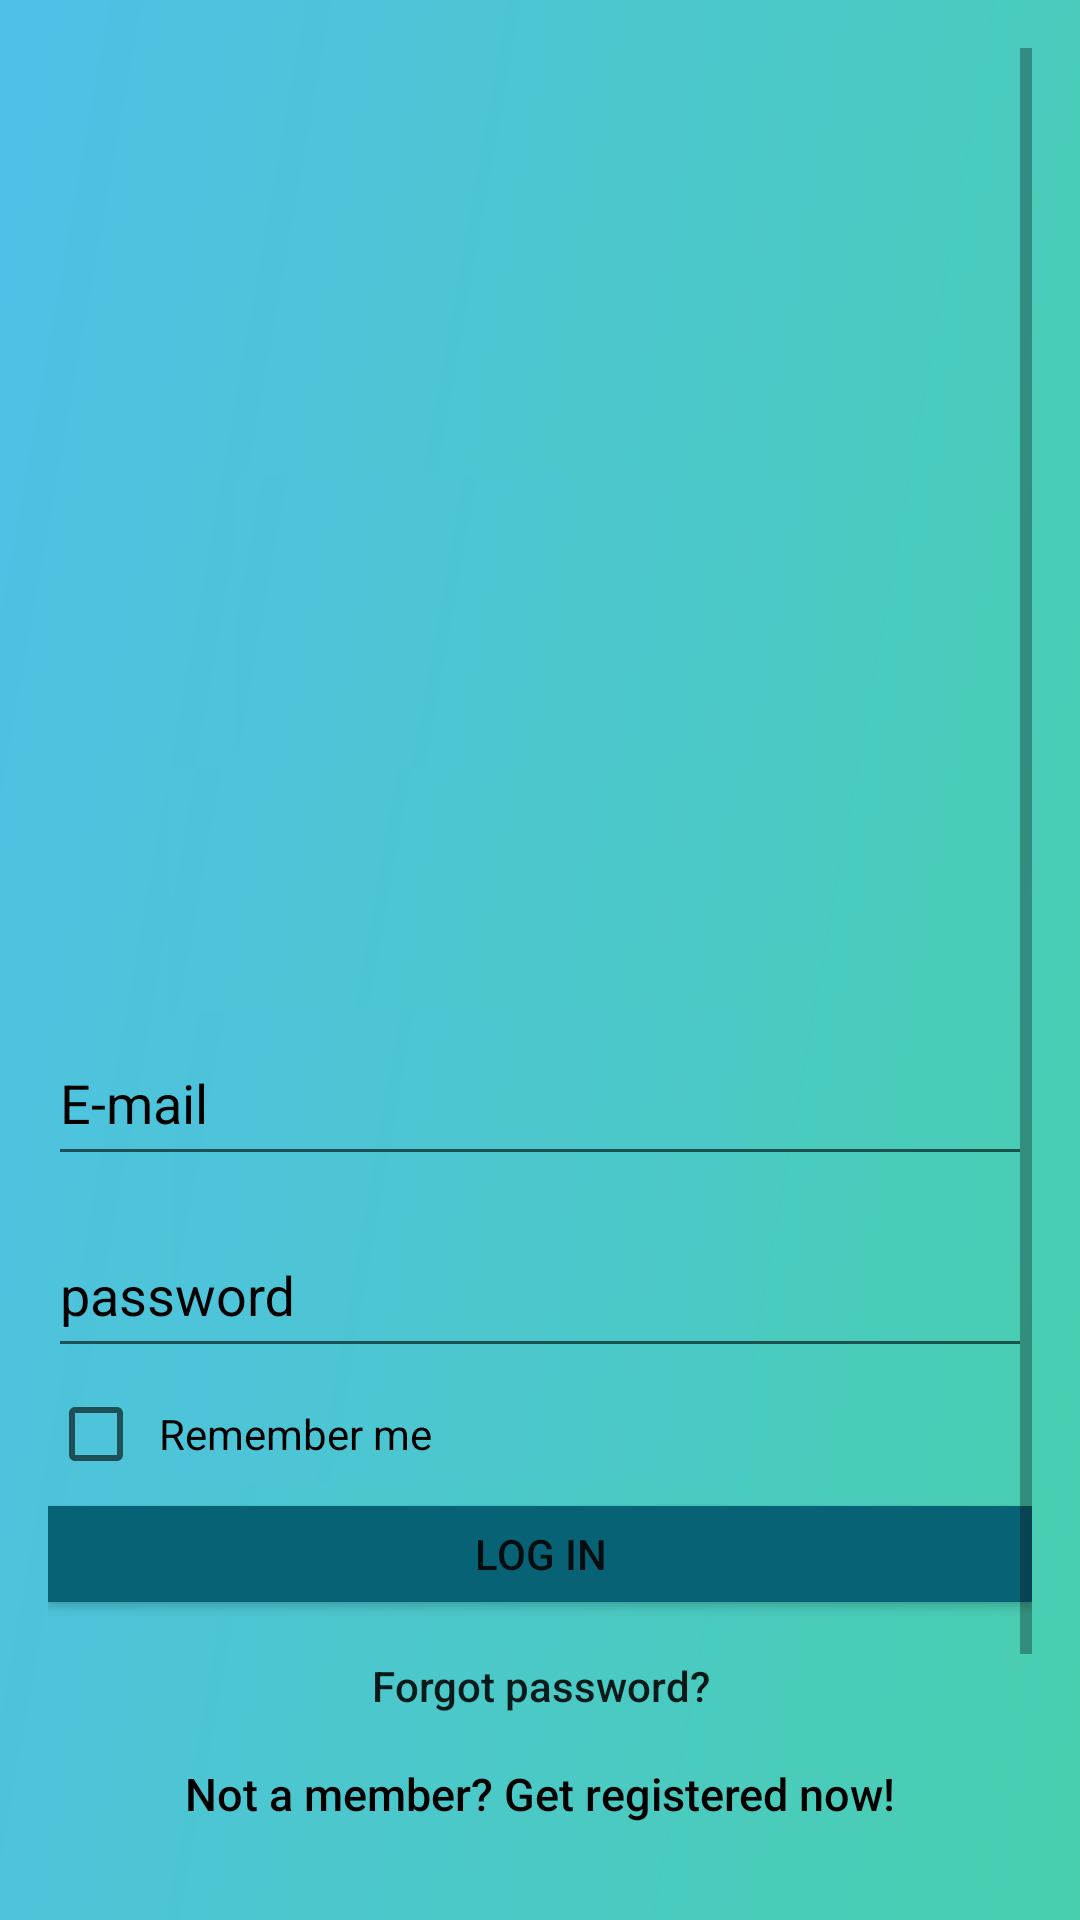

The Android layout XML behind this screen, and the referenced resources:
<!-- AndroidManifest.xml: application theme AppTheme.NoActionBar -->
<!-- res/layout/login.xml -->
<RelativeLayout xmlns:android="http://schemas.android.com/apk/res/android"
    xmlns:app="http://schemas.android.com/apk/res-auto"
    xmlns:tools="http://schemas.android.com/tools"
    android:id="@+id/login_frame"
    android:layout_width="match_parent"
    android:layout_height="match_parent"
    android:background="@drawable/backgound"
    android:gravity="center_horizontal"
    android:orientation="vertical"
    android:paddingBottom="@dimen/activity_vertical_margin"
    android:paddingLeft="@dimen/activity_horizontal_margin"
    android:paddingRight="@dimen/activity_horizontal_margin"
    android:paddingTop="@dimen/activity_vertical_margin"
    android:theme="@style/NoActionBar"
    tools:context="naveen.agnosbeta.agnos.LoginActivity">

    

    <ProgressBar
        android:id="@+id/login_progress"
        android:layout_width="30dp"
        android:layout_height="30dp"
        android:layout_alignParentStart="true"
        android:layout_centerVertical="true"
        android:visibility="gone" />

    <ScrollView
        android:id="@+id/login_form"
        android:layout_width="match_parent"
        android:layout_height="match_parent"
        android:visibility="visible">

        <LinearLayout
            android:layout_width="match_parent"
            android:layout_height="match_parent"
            android:orientation="vertical">


            <ImageView
                android:id="@+id/imageView2"
                android:layout_width="match_parent"
                android:layout_height="300dp"
                android:layout_gravity="center_horizontal"
                android:layout_marginBottom="15dp"
                android:contentDescription="TODO"
                android:src="@drawable/siginup" />

            


            <android.support.design.widget.TextInputLayout
                android:layout_width="match_parent"
                android:layout_height="match_parent"
                android:textColorHint="@color/text_secondary">

                <AutoCompleteTextView
                    android:id="@+id/email"
                    android:layout_width="match_parent"
                    android:layout_height="50dp"
                    android:layout_marginBottom="3dp"
                    android:layout_weight="1"
                    android:elevation="1dp"
                    android:hint="@string/email"
                    android:inputType="textEmailAddress"
                    android:textAlignment="center"
                    android:textColor="@android:color/black"
                    android:textColorHint="@color/text_secondary"
                    android:textColorLink="@color/colorAccent" />
            </android.support.design.widget.TextInputLayout>

            <android.support.design.widget.TextInputLayout
                android:layout_width="match_parent"
                android:layout_height="wrap_content"
                android:textColorHint="@color/text_secondary">

                <EditText
                    android:id="@+id/password"
                    android:layout_width="match_parent"
                    android:layout_height="50dp"
                    android:layout_marginBottom="3dp"
                    android:layout_weight="1"
                    android:hint="@string/hint_password"
                    android:inputType="textPassword"
                    android:textAlignment="center"
                    android:textColor="@android:color/black"
                    android:textColorHint="@color/text_secondary"
                    android:textColorLink="@color/colorAccent" />

            </android.support.design.widget.TextInputLayout>

            <CheckBox
                android:id="@+id/remember_me"
                android:layout_width="match_parent"
                android:layout_height="wrap_content"
                android:layout_marginBottom="3dp"
                android:layout_marginTop="3dp"
                android:paddingStart="5dp"
                android:text="@string/remember_me"
                android:textColorLink="@color/colorAccent" />


            <Button
                android:id="@+id/btn_login"
                android:layout_width="match_parent"
                android:layout_height="32dp"
                android:layout_marginBottom="5dp"
                android:layout_marginTop="5dp"
                android:background="@color/colorAccent"
                android:text="@string/login"
                android:textColor="@color/common_google_signin_btn_text_dark_pressed" />

            <Button
                android:id="@+id/button2"
                android:layout_width="match_parent"
                android:layout_height="26dp"
                android:layout_marginTop="10dp"
                android:background="@null"
                android:onClick="forget_pass"
                android:text="@string/forget_header"
                android:textAllCaps="false" />

            <Button
                android:id="@+id/reg_button"
                android:layout_width="match_parent"
                android:layout_height="26dp"
                android:layout_marginBottom="50dp"
                android:layout_marginTop="10dp"
                android:background="@null"
                android:onClick="reg_activity"
                android:text="@string/log_in_reg"
                android:textAllCaps="false"
                android:textColor="@android:color/black"
                android:textSize="15sp" />

            <com.shobhitpuri.custombuttons.GoogleSignInButton
                android:id="@+id/google_sign_in"
                android:layout_width="match_parent"
                android:layout_height="wrap_content"
                android:layout_marginTop="10dp"
                android:text="@string/google_sign_up"
                app:isDarkTheme="false" />

            


        </LinearLayout>
    </ScrollView>


</RelativeLayout>
<!-- resources referenced by this layout -->
<resources>
  <color name="colorAccent">#086276</color>
  <color name="text_secondary">#000000</color>
  <dimen name="activity_horizontal_margin">16dp</dimen>
  <dimen name="activity_vertical_margin">16dp</dimen>
  <!-- drawable backgound: png bitmap (drawable, 32827 bytes) -->
  <string name="email">E-mail</string>
  <string name="forget_header">Forgot password?</string>
  <string name="hint_password">password</string>
  <string name="log_in_reg">Not a member? Get registered now! </string>
  <string name="login">log in</string>
  <string name="remember_me">Remember me</string>
  <style name="NoActionBar" parent="@style/Theme.AppCompat.Light">
          <item name="android:windowNoTitle">true</item>
      </style>
  <style name="AppTheme.NoActionBar">
          <item name="windowActionBar">false</item>
          <item name="windowNoTitle">true</item>
  
      </style>
</resources>
